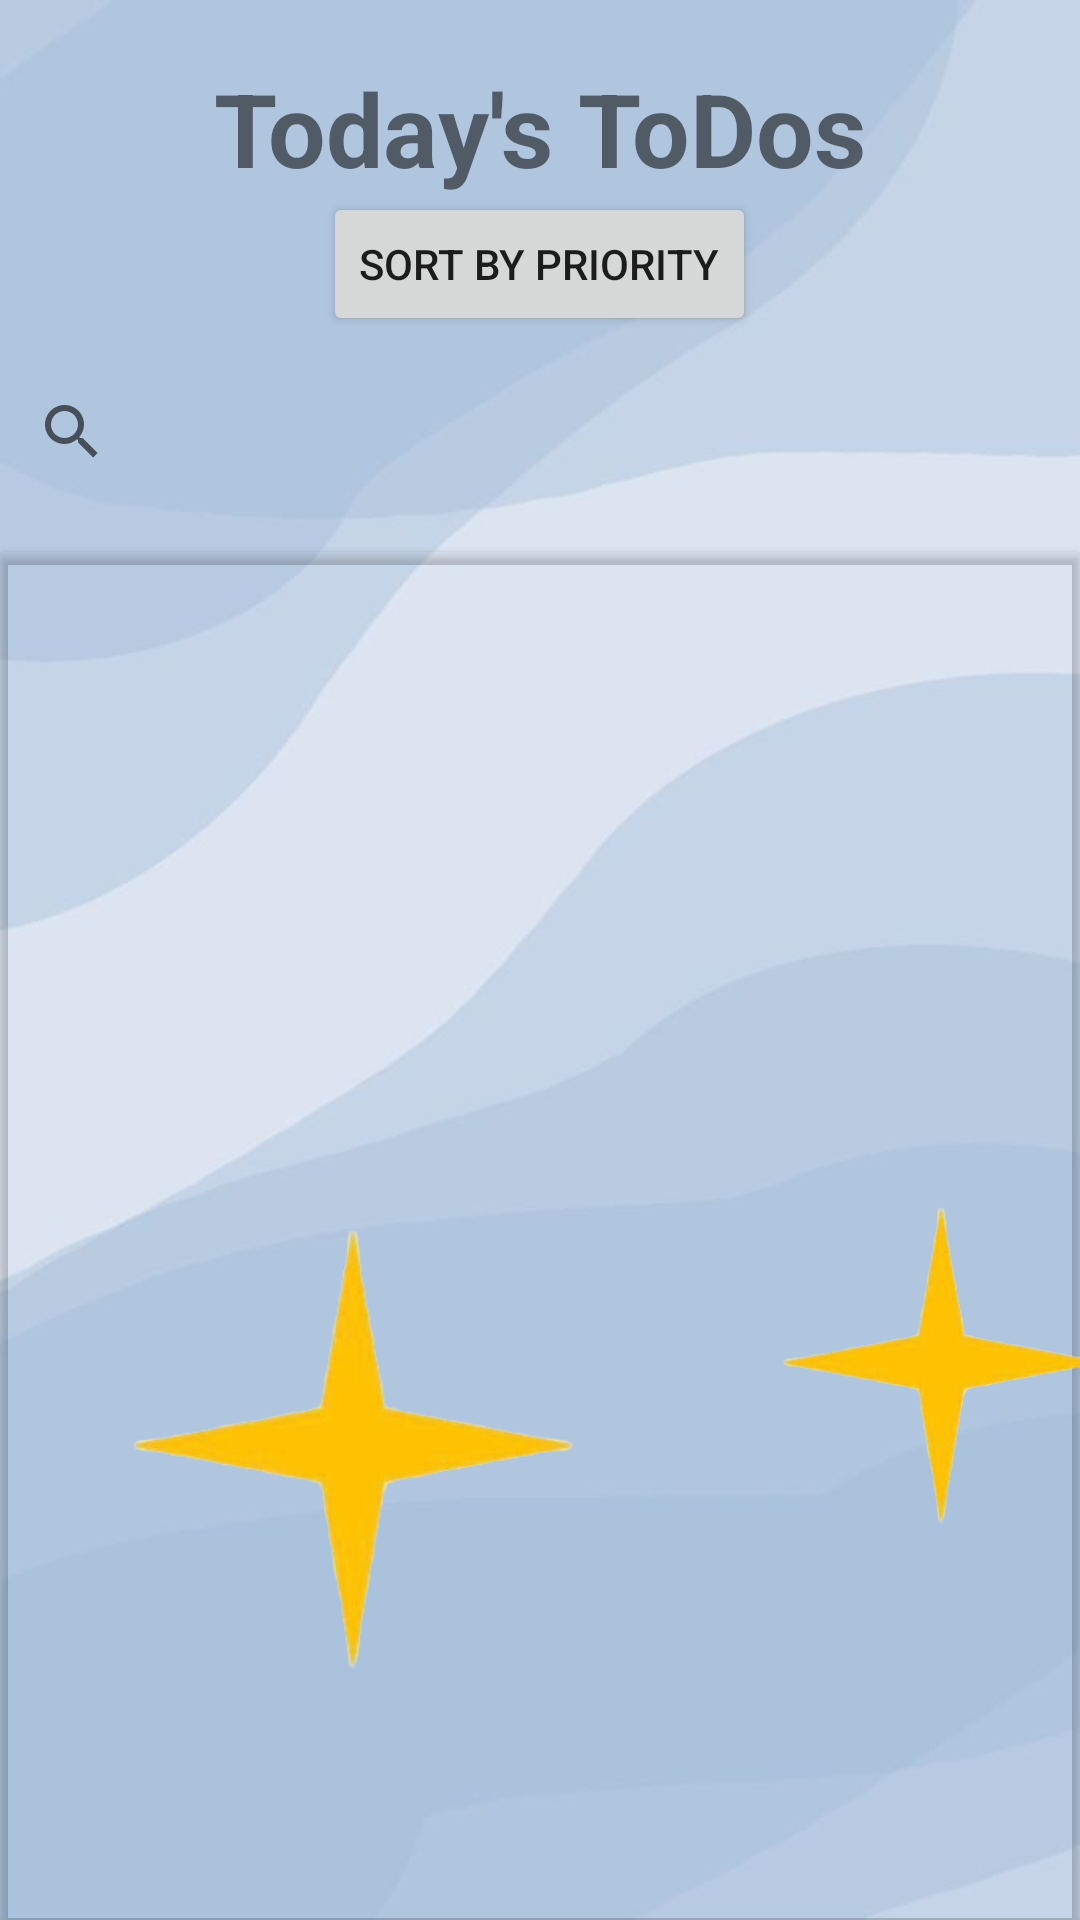

Layout XML and referenced resources for this Android screen:
<!-- AndroidManifest.xml: application theme Theme.1201107_1200757_CourseProject -->
<!-- res/layout/fragment_home.xml -->
<?xml version="1.0" encoding="utf-8"?>
<LinearLayout xmlns:android="http://schemas.android.com/apk/res/android"
    xmlns:app="http://schemas.android.com/apk/res-auto"
    xmlns:tools="http://schemas.android.com/tools"
    android:id="@+id/linearLayout_home"
    style="@style/ScreenBackground"
    android:layout_width="match_parent"
    android:layout_height="match_parent"
    android:orientation="vertical"
    tools:context=".ui.home.HomeFragment">

    

    <TextView
        android:id="@+id/textView8"
        android:layout_width="match_parent"
        android:layout_height="44dp"
        android:layout_gravity="center"
        android:layout_marginTop="20dp"

        android:background="#00FEFCF5"
        android:elevation="10dp"
        android:foregroundGravity="center"
        android:gravity="center"
        android:text="Today's ToDos"
        style="@style/headerColor"
        android:textSize="34sp"
        android:textStyle="bold" />

    <ProgressBar
        android:id="@+id/progressBar"
        android:layout_width="wrap_content"
        android:layout_height="wrap_content"
        android:layout_gravity="center"
        android:visibility="gone" />

    <LinearLayout
        android:id="@+id/linear_l"
        android:layout_width="match_parent"
        android:layout_height="wrap_content"
        android:orientation="vertical">


        
        <Button
            android:id="@+id/sortButton"
            android:layout_width="wrap_content"
            android:layout_height="wrap_content"
            style="@style/ButtonStyle"
            android:layout_gravity="center_horizontal"
            android:text="Sort by Priority" />

        
        <android.widget.SearchView
            android:id="@+id/searchView"
            android:layout_width="match_parent"
            android:layout_height="wrap_content"
            android:layout_marginTop="8dp"
            android:layout_marginBottom="16dp"
            android:queryHint="Search tasks..." />

    </LinearLayout>

    <androidx.cardview.widget.CardView
        android:layout_width="match_parent"
        android:layout_height="match_parent"
        app:cardBackgroundColor="#00FFFFFF">

        <TextView
            android:id="@+id/noTasksMessage"
            android:layout_width="wrap_content"
            android:layout_height="wrap_content"
            android:layout_marginBottom="25dp"
            android:text="No tasks for today!"
            android:textSize="18sp"
            android:visibility="gone" />

        <androidx.recyclerview.widget.RecyclerView
            android:id="@+id/recyclerView"
            android:layout_width="match_parent"
            android:layout_height="648dp"
            android:layout_marginTop="16dp"
            android:paddingLeft="20dp"
            android:paddingTop="10dp">

        </androidx.recyclerview.widget.RecyclerView>

        <LinearLayout
            android:layout_width="match_parent"
            android:layout_height="515dp"
            android:orientation="horizontal"
            android:visibility="visible">

            <ImageView
                android:id="@+id/imageView2"
                android:layout_width="229dp"
                android:layout_height="470dp"
                android:layout_gravity="bottom"
                android:src="@drawable/animation"
                app:srcCompat="@drawable/animation" />

            <ImageView
                android:id="@+id/imageView3"
                android:layout_width="165dp"
                android:layout_height="404dp"
                android:layout_gravity="center"
                android:src="@drawable/animation" />
        </LinearLayout>

    </androidx.cardview.widget.CardView>


    

</LinearLayout>
<!-- resources referenced by this layout -->
<resources>
  <!-- drawable animation (drawable-v24) -->
  <?xml version="1.0" encoding="utf-8"?>
  <transition xmlns:android="http://schemas.android.com/apk/res/android">
      <item android:drawable="@drawable/stars1" />
      <item android:drawable="@drawable/stars2" />
  
  </transition>
  <style name="ButtonStyle">
          <item name="android:background">@color/Navy</item>
          <item name="android:textColor">@color/lightblue</item>
      </style>
  <style name="ScreenBackground">
          <item name="android:background">@drawable/b</item>
      </style>
  <style name="headerColor">
      <item name="android:textColor">@color/lightblue</item>
      <item name="android:textColorHint">@color/lightblue</item>
      </style>
  <style name="Theme.1201107_1200757_CourseProject" parent="Theme.MaterialComponents.DayNight.DarkActionBar">
          
          <item name="colorPrimary">@color/lightblue</item>
          <item name="colorPrimaryVariant">#C4A2BFDA</item>
          <item name="colorOnPrimary">@color/white</item>
          
          <item name="colorSecondary">@color/lightblue</item>
          <item name="colorSecondaryVariant">@color/lightblue</item>
          <item name="colorOnSecondary">@color/lightblue</item>
          
          <item name="android:statusBarColor">@color/Navy</item>
      </style>
  <!-- drawable stars1: png bitmap (drawable-v24, 32875 bytes) -->
  <!-- drawable stars2: png bitmap (drawable-v24, 49599 bytes) -->
  <color name="Navy">#D01F3A60</color>
  <color name="lightblue">#C4B1D4F4</color>
  <!-- drawable b: jpg bitmap (drawable, 10665 bytes) -->
  <color name="white">#FFFFFFFF</color>
</resources>
